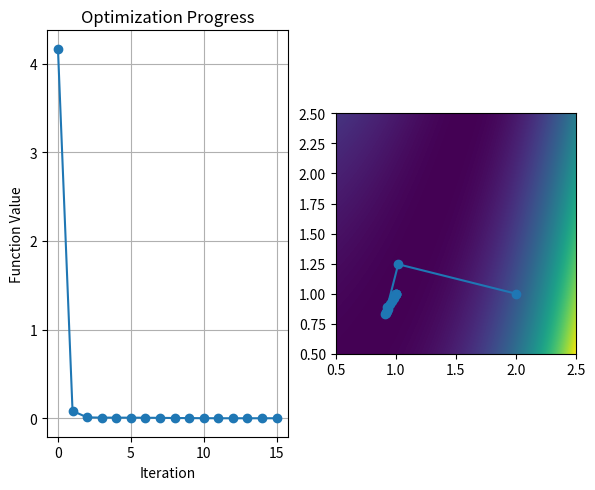

Generate this figure with matplotlib:
from matplotlib import pyplot as plt
from scipy.optimize import minimize
import numpy as np
import sys

#
# Rosenbrock function Objective function
#

# Input Parameters
# a = 1
# b = 100
# GM = (1,1)
params = (1, 100)

def rosenbrock(var,params):
    x, y = var     # <tuple>
    a, b = params  # <tuple> # Getting Multiple Input Parameters
    return (a - x)**2 + b * (y - x**2)**2

# store optimisation profile
optprofile = []
xkprofile = []

def record_optprofile(xk):
    optprofile.append(rosenbrock(xk,params)) # xk is automatic -> paramter at kth iteration
    xkprofile.append(xk)

# Initial guess
x0 = [2,1]  
#x0 = [3,3]  
# Tolerance
xtol = 1e-6

res = minimize(
    rosenbrock,
    x0,
    args=(params,),
    method='BFGS',
    #method='CG',
    tol = xtol,
    options={'disp': True},
    callback=record_optprofile, # record_optprofile <callable> optional
    )

for key,value in zip(res.keys(),res.values()):
    print(f'{key:12.6s} {value}') 

#
# show opt profile
#
fig, ax = plt.subplots(1,2)
cm = 1/2.54
xl, yl = 16, 12
fig.set_size_inches((xl*cm,yl*cm))
plt.subplots_adjust(
left = 0.10,
bottom = 0.1,
right = 0.94,
top = 0.96,
wspace = 0.200,
hspace = 0.0
)
fs, lfs = 12, 14 #fonts

ax[0].plot(optprofile, marker='o', linestyle='-')
ax[0].set_xlabel("Iteration")
ax[0].set_ylabel("Function Value")
ax[0].set_title("Optimization Progress")
ax[0].grid()



xkprofile.insert(0,x0)

xkprofile_x = [ p[0] for p in xkprofile ]
xkprofile_y = [ p[1] for p in xkprofile ]
print(xkprofile)
print(xkprofile_x)
print(xkprofile_y)


ax[1].plot(xkprofile_x,xkprofile_y,marker='o', linestyle='-')

# ------------------------------------------------------------
# Set parameters for the Rosenbrock function
params = (1, 100)  # a = 1, b = 100

# Create a grid of x and y values
x_range = np.linspace(0.5, 2.5, 1000)  # X values from -2 to 2
y_range = np.linspace(0.5, 2.5, 1000)  # Y values from -1 to 3

# Create meshgrid of X and Y values
X, Y = np.meshgrid(x_range, y_range)

# Initialize the Z values (the Rosenbrock function)
Z = np.zeros_like(X)

# Compute the function values over the grid
for i in range(len(x_range)):
    for j in range(len(y_range)):
        Z[j, i] = rosenbrock([X[j, i], Y[j, i]], params)

ax[1].imshow(Z,
    extent=[x_range.min(), x_range.max(), y_range.min(), y_range.max()],
    origin='lower',
    cmap='viridis',
    )




plt.show()

sys.exit()
    
#print("Optimized x:", res.x[0])  # Optimized x
#print("Fixed y:", res.x[1])  # Should remain 2
#print("Function value at minimum:", res.fun)
